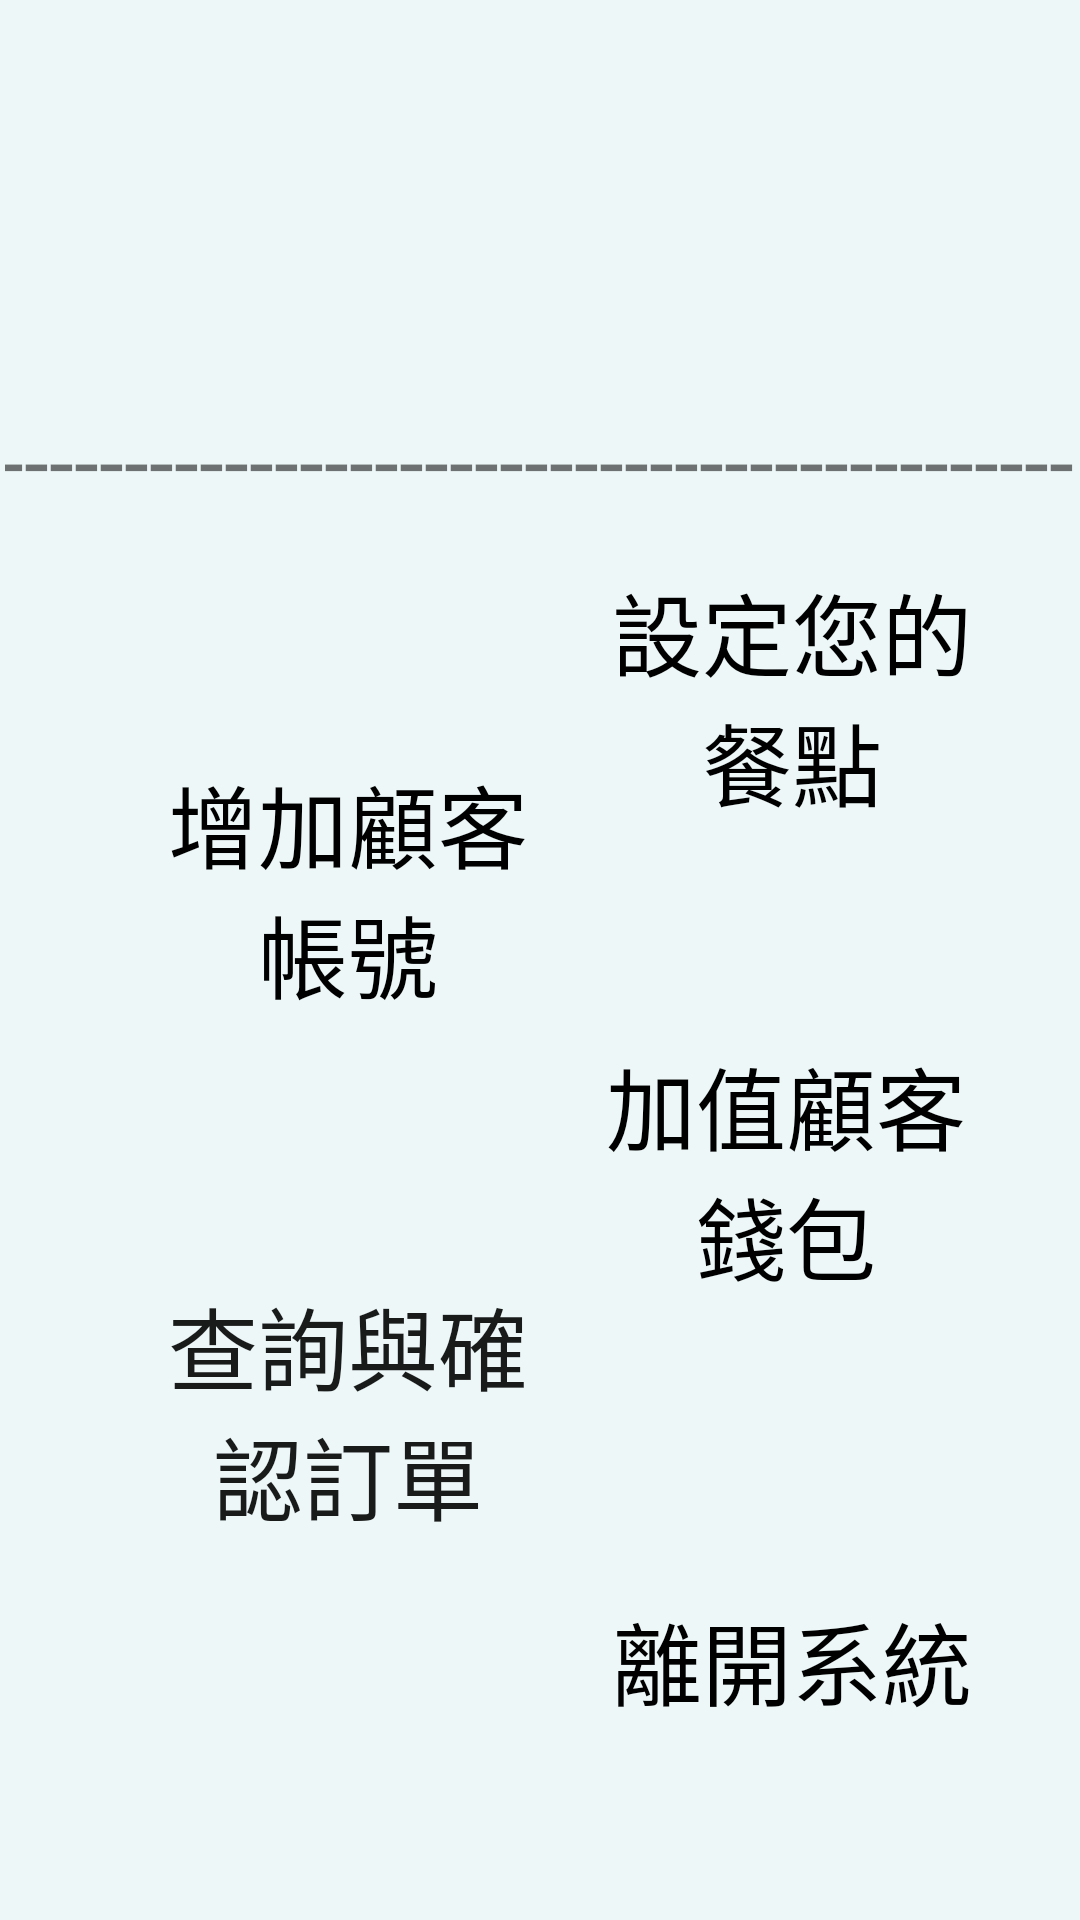

Here is an Android app screen rendered from its layout file. Give the layout XML and the strings, colors and styles it references.
<!-- AndroidManifest.xml: application theme Theme.Logintest -->
<!-- res/layout/activity_retail.xml -->
<?xml version="1.0" encoding="utf-8"?>
<androidx.constraintlayout.widget.ConstraintLayout xmlns:android="http://schemas.android.com/apk/res/android"
    xmlns:app="http://schemas.android.com/apk/res-auto"
    xmlns:tools="http://schemas.android.com/tools"
    android:layout_width="match_parent"
    android:layout_height="match_parent"
    android:background="#0D00BCD4">

    <LinearLayout
        android:layout_width="357dp"
        android:layout_height="671dp"
        android:gravity="center"
        android:orientation="vertical"
        app:layout_constraintBottom_toBottomOf="parent"
        app:layout_constraintEnd_toEndOf="parent"
        app:layout_constraintStart_toStartOf="parent"
        app:layout_constraintTop_toTopOf="parent">

        <ImageView
            android:id="@+id/imageView7"
            android:layout_width="198dp"
            android:layout_height="120dp"
            android:layout_marginTop="16dp"
            app:srcCompat="@drawable/icon_title" />

        <TextView
            android:id="@+id/textView17"
            android:layout_width="361dp"
            android:layout_height="28dp"
            android:text="----------------------------------------------"
            android:textSize="30sp" />

        <LinearLayout
            android:layout_width="357dp"
            android:layout_height="483dp"
            android:gravity="center"
            android:orientation="horizontal">

            <androidx.constraintlayout.widget.ConstraintLayout
                android:layout_width="346dp"
                android:layout_height="match_parent">

                <Button
                    android:id="@+id/button_5"
                    style="@style/Widget.AppCompat.Button.Borderless"
                    android:layout_width="146dp"
                    android:layout_height="110dp"
                    android:layout_marginStart="36dp"
                    android:layout_marginLeft="36dp"
                    android:layout_marginTop="80dp"
                    android:background="@drawable/star_button_select"
                    android:backgroundTint="#FFB011"
                    android:text="增加顧客帳號"
                    android:textColor="#000000"
                    android:textSize="30sp"
                    app:layout_constraintStart_toStartOf="parent"
                    app:layout_constraintTop_toTopOf="parent"
                    tools:text="增加顧客帳號" />

                <Button
                    android:id="@+id/button_4"
                    style="@style/Widget.AppCompat.Button.Borderless"
                    android:layout_width="146dp"
                    android:layout_height="110dp"
                    android:layout_marginTop="48dp"
                    android:background="@drawable/star_button_select"
                    android:backgroundTint="#2196F3"
                    android:text="加值顧客錢包"
                    android:textColor="#000000"
                    android:textSize="30sp"
                    app:layout_constraintEnd_toEndOf="parent"
                    app:layout_constraintHorizontal_bias="0.0"
                    app:layout_constraintStart_toEndOf="@+id/button_3"
                    app:layout_constraintTop_toBottomOf="@+id/button_2"
                    tools:text="加值顧客錢包" />

                <Button
                    android:id="@+id/button_3"
                    style="@style/Widget.AppCompat.Button.Borderless"
                    android:layout_width="146dp"
                    android:layout_height="110dp"
                    android:layout_marginStart="36dp"
                    android:layout_marginLeft="36dp"
                    android:layout_marginTop="64dp"
                    android:background="@drawable/star_button_select"
                    android:backgroundTint="#E4E19B34"
                    android:text="查詢與確認訂單"
                    android:textColor="#E4000000"
                    android:textSize="30sp"
                    app:layout_constraintStart_toStartOf="parent"
                    app:layout_constraintTop_toBottomOf="@+id/button_5"
                    tools:text="查詢與確認訂單" />

                <Button
                    android:id="@+id/button_2"
                    style="@style/Widget.AppCompat.Button.Borderless"
                    android:layout_width="146dp"
                    android:layout_height="110dp"
                    android:layout_marginTop="16dp"
                    android:background="@drawable/star_button_select"
                    android:backgroundTint="#8BC34A"
                    android:text="設定您的餐點"
                    android:textColor="#000000"
                    android:textSize="30sp"
                    app:layout_constraintEnd_toEndOf="parent"
                    app:layout_constraintHorizontal_bias="0.111"
                    app:layout_constraintStart_toEndOf="@+id/button_5"
                    app:layout_constraintTop_toTopOf="parent"
                    tools:text="設定您的餐點" />

                <Button
                    android:id="@+id/button10"
                    android:layout_width="146dp"
                    android:layout_height="110dp"
                    android:layout_marginTop="24dp"
                    android:background="@drawable/star_button_select"
                    android:backgroundTint="#FF5722"
                    android:text="@string/buttom_user_3"
                    android:textColor="#000000"
                    android:textSize="30sp"
                    app:layout_constraintBottom_toBottomOf="parent"
                    app:layout_constraintEnd_toEndOf="parent"
                    app:layout_constraintHorizontal_bias="0.92"
                    app:layout_constraintStart_toStartOf="parent"
                    app:layout_constraintTop_toBottomOf="@+id/button_4"
                    app:layout_constraintVertical_bias="0.453" />
            </androidx.constraintlayout.widget.ConstraintLayout>

        </LinearLayout>

    </LinearLayout>

</androidx.constraintlayout.widget.ConstraintLayout>
<!-- resources referenced by this layout -->
<resources>
  <string name="buttom_user_3">離開系統</string>
  <style name="Theme.Logintest" parent="Theme.MaterialComponents.DayNight.DarkActionBar.Bridge">
          
          <item name="colorPrimary">@color/purple_500</item>
          <item name="colorPrimaryVariant">@color/purple_700</item>
          <item name="colorOnPrimary">@color/white</item>
          
          <item name="colorSecondary">@color/teal_200</item>
          <item name="colorSecondaryVariant">@color/teal_700</item>
          <item name="colorOnSecondary">@color/black</item>
          
          <item name="android:statusBarColor" tools:targetApi="l">?attr/colorPrimaryVariant</item>
          
      </style>
  <!-- not gathered from this repository: default colours our renderer supplied (Android Studio template values) -->
  <color name="purple_500">#FF6200EE</color>
  <color name="purple_700">#FF3700B3</color>
  <color name="teal_200">#FF03DAC5</color>
  <color name="teal_700">#FF018786</color>
  <color name="black">#FF000000</color>
  <color name="white">#FFFFFFFF</color>
</resources>
